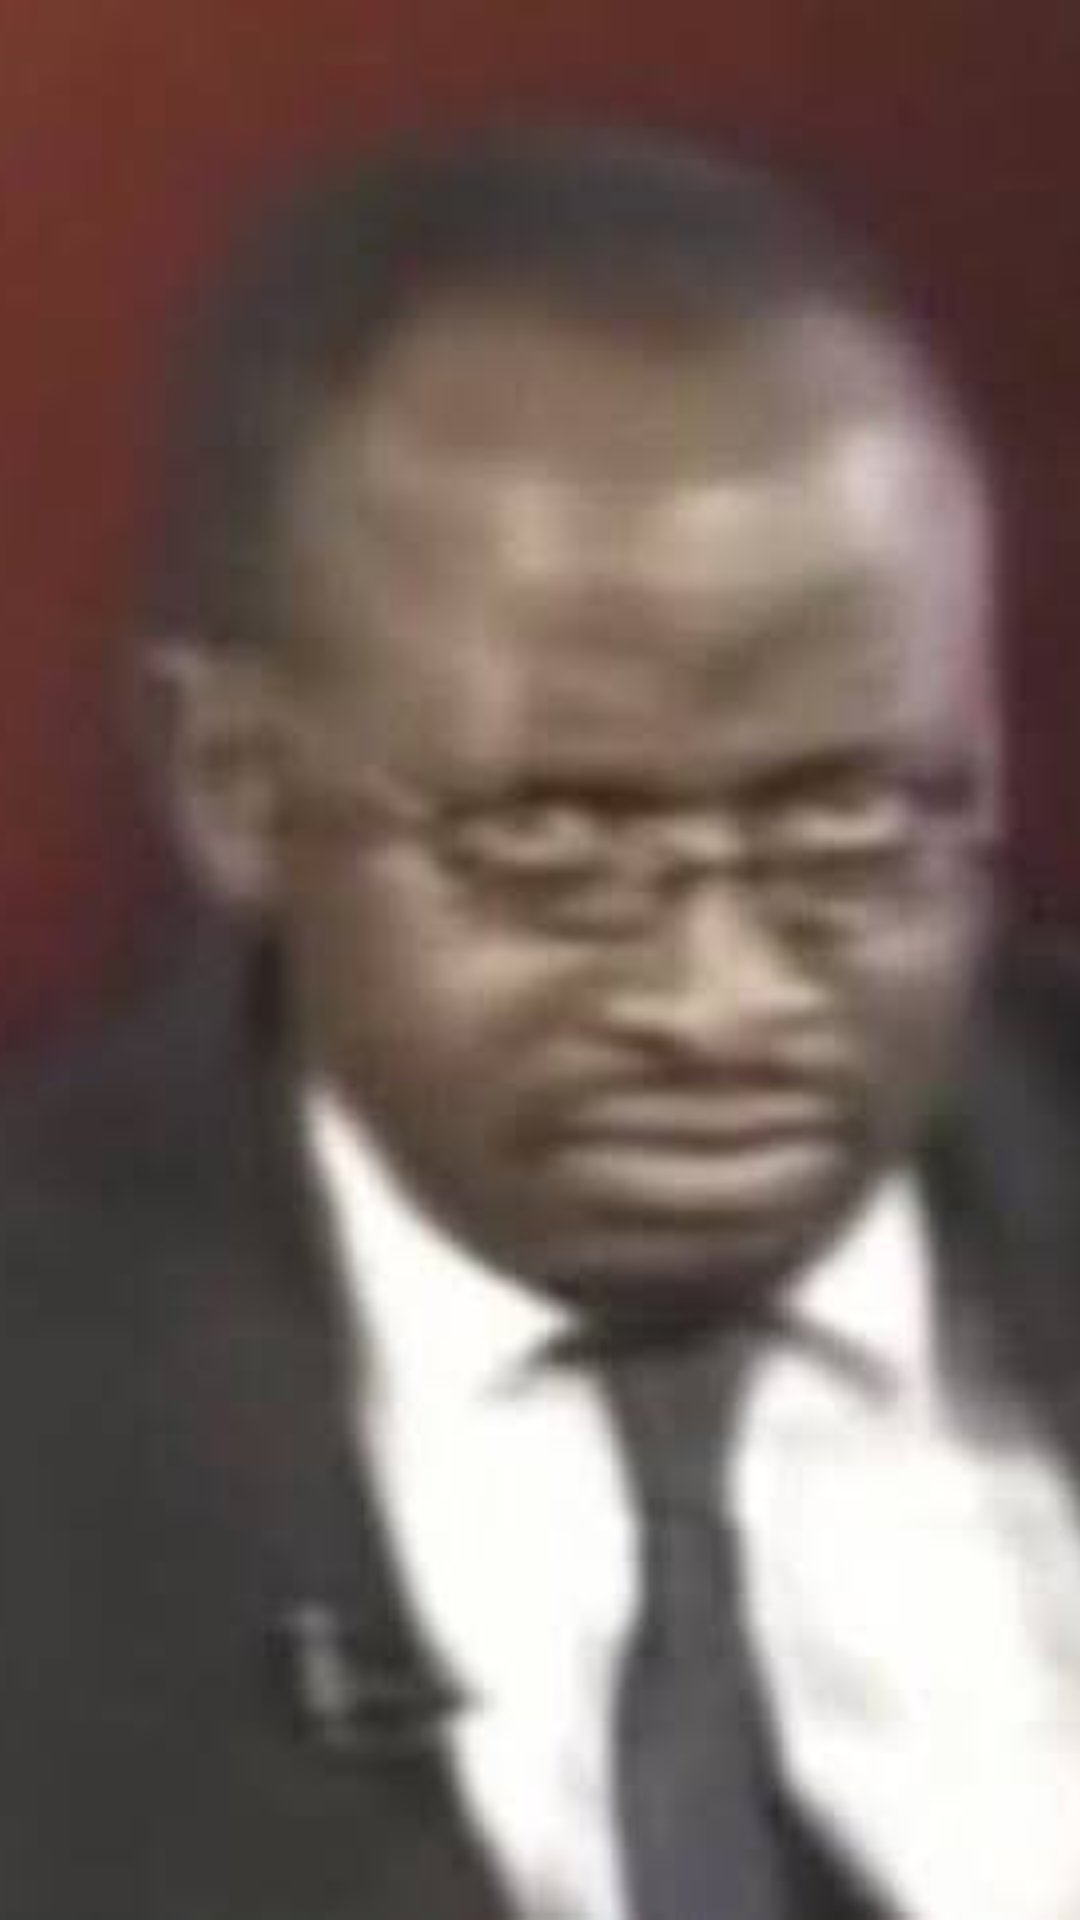

Layout XML and referenced resources for this Android screen:
<!-- AndroidManifest.xml: application theme Theme.TotalBlocker -->
<!-- res/layout/overlay_layout.xml -->
<?xml version="1.0" encoding="utf-8"?>
<RelativeLayout xmlns:android="http://schemas.android.com/apk/res/android"
    android:layout_width="match_parent"
    android:layout_height="match_parent">

    <ImageView
        android:id="@+id/overlayImage"
        android:layout_width="match_parent"
        android:layout_height="match_parent"
        android:scaleType="centerCrop"
        android:src="@drawable/gotcha" />

</RelativeLayout>
<!-- resources referenced by this layout -->
<resources>
  <!-- drawable gotcha: jpg bitmap (drawable, 13448 bytes) -->
  <style name="Theme.TotalBlocker" parent="Theme.MaterialComponents.DayNight.DarkActionBar">
          
          <item name="colorPrimary">@color/purple_500</item>
          <item name="colorPrimaryVariant">@color/purple_700</item>
          <item name="colorOnPrimary">@color/white</item>
          
          <item name="colorSecondary">@color/teal_200</item>
          <item name="colorSecondaryVariant">@color/teal_700</item>
          <item name="colorOnSecondary">@color/black</item>
          
          <item name="android:statusBarColor">?attr/colorPrimaryVariant</item>
          
      </style>
  <!-- not gathered from this repository: default colours our renderer supplied (Android Studio template values) -->
  <color name="purple_500">#FF6200EE</color>
  <color name="purple_700">#FF3700B3</color>
  <color name="teal_200">#FF03DAC5</color>
  <color name="teal_700">#FF018786</color>
  <color name="black">#FF000000</color>
  <color name="white">#FFFFFFFF</color>
</resources>
